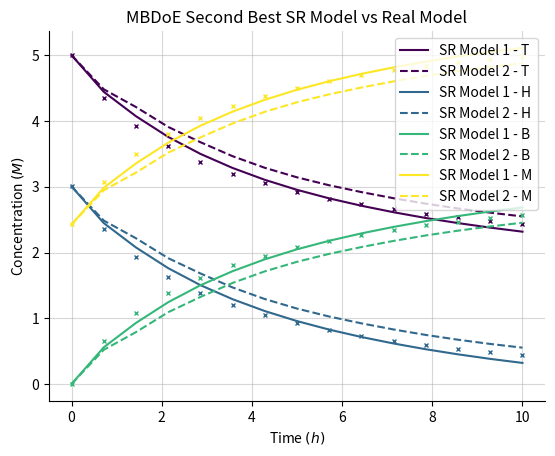

The script that saved this image:
"##############################################################################"
"######################## Importing important packages ########################"
"##############################################################################"

import matplotlib.pyplot as plt
import numpy as np
from scipy.integrate import solve_ivp
import matplotlib.cm as cm
from scipy.optimize import minimize

np.random.seed(1998)


"##############################################################################"
"###################### Model-Based Design of Experiments #####################"
"##############################################################################"

def SR_model(z0, equations, t, t_eval):
    i = 0

    for equation in equations:
        equation = str(equation)
        equation = equation.replace("T", "z[0]")
        equation = equation.replace("H", "z[1]")
        equation = equation.replace("B", "z[2]")
        equation = equation.replace("M", "z[3]")
        equations[i] = equation
        i += 1

    def nest(t, z):
        dTdt = eval(str(equations[0]))
        dHdt = eval(str(equations[0]))
        dBdt = (-1) * eval(str(equations[0]))
        dMdt = (-1) * eval(str(equations[0]))
        dzdt = [dTdt, dHdt, dBdt, dMdt]
        return dzdt

    sol = solve_ivp(nest, t, z0, t_eval = t_eval, method = "RK45")  

    return sol.y

def MBDoE(ic, time, sym_model_1, sym_model_2):
    timesteps = len(time)
    SR_thing_1 = SR_model(ic, sym_model_1, [0, np.max(time)], list(time))
    SR_thing_1 = SR_thing_1.reshape(len(time), -1)
    SR_thing_2 = SR_model(ic, sym_model_2, [0, np.max(time)], list(time))
    SR_thing_2 = SR_thing_2.reshape(len(time), -1)
    difference = -np.sum((SR_thing_1 - SR_thing_2)**2)
    return difference

def Opt_Rout(multistart, number_parameters, lower_bound, upper_bound, to_opt, \
    time, sym_model_1, sym_model_2):
    localsol = np.empty([multistart, number_parameters])
    localval = np.empty([multistart, 1])
    boundss = tuple([(lower_bound[i], upper_bound[i]) for i in range(len(lower_bound))])
    
    for i in range(multistart):
        x0 = np.random.uniform(lower_bound, upper_bound, size = number_parameters)
        res = minimize(to_opt, x0, args = (time, sym_model_1, sym_model_2), \
                        method = 'L-BFGS-B', bounds = boundss)
        localsol[i] = res.x
        localval[i] = res.fun

    minindex = np.argmin(localval)
    opt_val = localval[minindex]
    opt_param = localsol[minindex]
    
    return opt_val, opt_param


"##############################################################################"
"########################## MBDoE on Competing Models #########################"
"##############################################################################"

multistart = 1
number_parameters = 4
lower_bound = np.array([1, 3, 0, 0.5])
upper_bound = np.array([5, 8, 2, 3  ])
to_opt = MBDoE
timesteps = 15
time = np.linspace(0, 10, timesteps)

sym_model_1 = list((
    '-0.2514351876227524*T*(B - 0.2514351876227524*H)*(H + 0.3829367487852975)/((B - 0.2514351876227524*H)*(B + T) + 0.07623252775841717)',
))

sym_model_2 = list((
    '-0.26688257940858184*H*T*(B - 0.2514351876227524*H)/((B - 0.2514351876227524*H)*(B + T) + 0.07539347282116399)',
))

real_model = list((
    '(-2*T*H)/(1+9*B+5*T)',
))

a, b = Opt_Rout(multistart, number_parameters, lower_bound, upper_bound, to_opt, \
    time, sym_model_1, sym_model_2)

print('Optimal experiment: ', b)


"##############################################################################"
"########################### Plot MBDoE Experiment ############################"
"##############################################################################"

Title = "MBDoE Second Best SR Model vs Real Model"
species = ["T", "H", "B", "M"]

STD = 0.
noise = np.random.normal(0, STD, size = (number_parameters, timesteps))

y   = SR_model(b, sym_model_1 , [0, np.max(time)], list(time))
yyy = SR_model(b, sym_model_2, [0, np.max(time)], list(time))
truth = SR_model(b, real_model, [0, np.max(time)], list(time))

fig, ax = plt.subplots()
ax.set_title(Title)
ax.set_ylabel("Concentration $(M)$")
ax.set_xlabel("Time $(h)$")

color_1 = cm.viridis(np.linspace(0, 1, number_parameters))
color_2 = cm.Wistia(np.linspace(0, 1, number_parameters))
color_3 = cm.cool(np.linspace(0, 1, number_parameters))

for j in range(number_parameters):
    ax.plot(time, truth[j], "x", markersize = 3, color = color_1[j])
    ax.plot(time, y[j], color = color_1[j], label = str('SR Model 1 - ' + str(species[j])))
    ax.plot(time, yyy[j], linestyle = 'dashed', color = color_1[j], label = str('SR Model 2 - ' + str(species[j])))

ax.spines["right"].set_visible(False)
ax.spines["top"].set_visible(False)
ax.grid(alpha = 0.5)
ax.legend()
plt.show()

print(np.sum((y - yyy)**2))